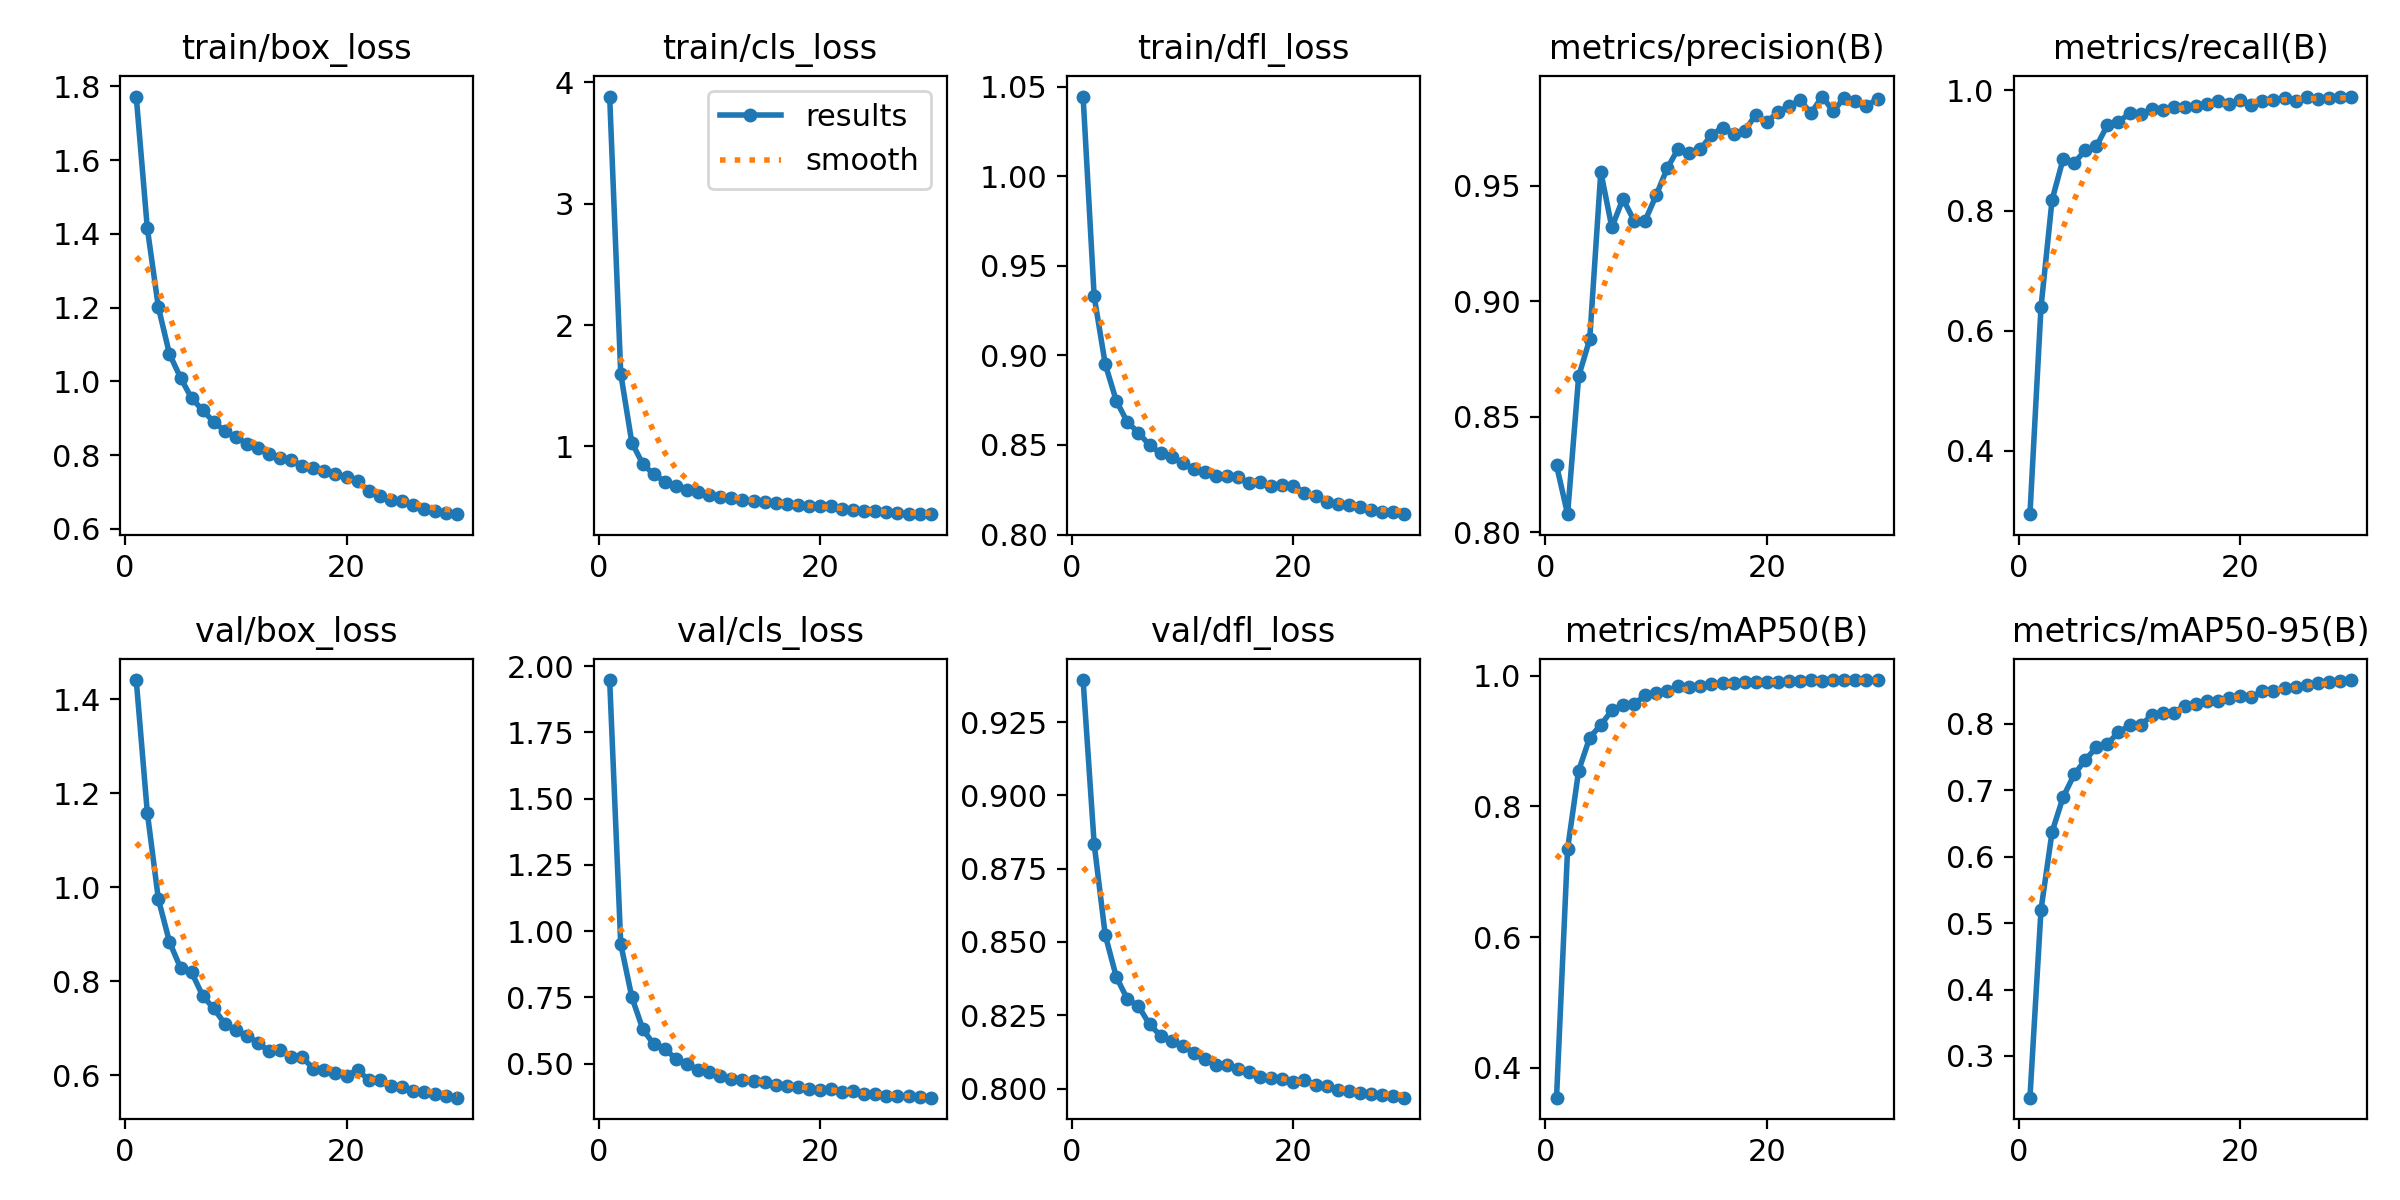

Values plotted in this chart, from the file beside it:
epoch, time, train/box_loss, train/cls_loss, train/dfl_loss, metrics/precision(B), metrics/recall(B), metrics/mAP50(B), metrics/mAP50-95(B), val/box_loss, val/cls_loss, val/dfl_loss, lr/pg0, lr/pg1, lr/pg2
1, 88.04, 1.773, 3.883, 1.044, 0.8291, 0.2947, 0.3545, 0.2371, 1.441, 1.947, 0.9393, 6.77131e-05, 6.77131e-05, 6.77131e-05
2, 161.6, 1.415, 1.599, 0.9329, 0.8079, 0.6395, 0.7351, 0.5202, 1.159, 0.9519, 0.8834, 0.0001312, 0.0001312, 0.0001312
3, 232.5, 1.201, 1.032, 0.8951, 0.8676, 0.8178, 0.8549, 0.6375, 0.9745, 0.7513, 0.8524, 0.0001903, 0.0001903, 0.0001903
4, 304.5, 1.075, 0.8533, 0.8747, 0.8836, 0.886, 0.9053, 0.69, 0.8838, 0.6293, 0.8381, 0.0001838, 0.0001838, 0.0001838
5, 377.3, 1.01, 0.7693, 0.8627, 0.956, 0.8795, 0.9249, 0.7239, 0.8281, 0.5725, 0.8305, 0.0001771, 0.0001771, 0.0001771
6, 449.1, 0.9546, 0.7096, 0.8569, 0.932, 0.9002, 0.9469, 0.7459, 0.819, 0.5564, 0.8282, 0.0001703, 0.0001703, 0.0001703
7, 521.3, 0.9221, 0.6734, 0.8499, 0.9444, 0.9068, 0.9547, 0.7647, 0.7689, 0.5166, 0.8219, 0.0001636, 0.0001636, 0.0001636
8, 591.6, 0.8903, 0.6436, 0.8454, 0.9349, 0.9422, 0.9567, 0.7703, 0.7418, 0.4996, 0.8181, 0.0001569, 0.0001569, 0.0001569
9, 664.9, 0.8658, 0.6205, 0.8435, 0.9348, 0.9479, 0.97, 0.7873, 0.7096, 0.4773, 0.8161, 0.0001501, 0.0001501, 0.0001501
10, 736.1, 0.8484, 0.5995, 0.8399, 0.9459, 0.9615, 0.974, 0.7977, 0.6964, 0.468, 0.8146, 0.0001434, 0.0001434, 0.0001434
11, 804.8, 0.8315, 0.5847, 0.8365, 0.9576, 0.9601, 0.976, 0.7982, 0.6834, 0.4517, 0.8122, 0.0001367, 0.0001367, 0.0001367
12, 876.5, 0.8197, 0.5736, 0.8348, 0.9661, 0.9683, 0.9839, 0.8128, 0.6687, 0.4433, 0.8101, 0.0001299, 0.0001299, 0.0001299
13, 946.8, 0.8045, 0.5602, 0.8329, 0.964, 0.9674, 0.9822, 0.817, 0.6508, 0.4399, 0.8079, 0.0001232, 0.0001232, 0.0001232
14, 1018, 0.7935, 0.5527, 0.8329, 0.9659, 0.9721, 0.9845, 0.8172, 0.6537, 0.4351, 0.8082, 0.0001165, 0.0001165, 0.0001165
15, 1088, 0.7861, 0.5454, 0.8322, 0.972, 0.9718, 0.9871, 0.8274, 0.6377, 0.4301, 0.8067, 0.0001098, 0.0001098, 0.0001098
16, 1161, 0.7707, 0.5305, 0.8285, 0.9752, 0.9732, 0.9887, 0.8306, 0.6376, 0.42, 0.8058, 0.000103, 0.000103, 0.000103
17, 1232, 0.7647, 0.5262, 0.8296, 0.9726, 0.9774, 0.989, 0.8348, 0.6138, 0.4143, 0.8039, 9.6288e-05, 9.6288e-05, 9.6288e-05
18, 1302, 0.7564, 0.5174, 0.8274, 0.9738, 0.9826, 0.9903, 0.8346, 0.6108, 0.4125, 0.8035, 8.9556e-05, 8.9556e-05, 8.9556e-05
19, 1373, 0.7481, 0.5101, 0.8275, 0.9807, 0.9771, 0.99, 0.8395, 0.6038, 0.4048, 0.8033, 8.2824e-05, 8.2824e-05, 8.2824e-05
20, 1445, 0.7416, 0.5071, 0.8273, 0.9777, 0.9843, 0.9906, 0.8421, 0.5989, 0.3995, 0.8023, 7.6092e-05, 7.6092e-05, 7.6092e-05
21, 1538, 0.7299, 0.5092, 0.8234, 0.9818, 0.9761, 0.9902, 0.84, 0.6102, 0.4057, 0.8029, 6.936e-05, 6.936e-05, 6.936e-05
22, 1606, 0.7036, 0.4856, 0.8215, 0.9844, 0.9827, 0.9917, 0.849, 0.5901, 0.3947, 0.8014, 6.2628e-05, 6.2628e-05, 6.2628e-05
23, 1673, 0.6897, 0.4748, 0.8182, 0.987, 0.9841, 0.9924, 0.8496, 0.5887, 0.3957, 0.8009, 5.5896e-05, 5.5896e-05, 5.5896e-05
24, 1740, 0.6798, 0.4685, 0.817, 0.9815, 0.9878, 0.9929, 0.8541, 0.5772, 0.3871, 0.7997, 4.9164e-05, 4.9164e-05, 4.9164e-05
25, 1807, 0.6763, 0.4648, 0.8165, 0.9886, 0.9822, 0.9927, 0.856, 0.5755, 0.3844, 0.7992, 4.2432e-05, 4.2432e-05, 4.2432e-05
26, 1874, 0.6645, 0.4579, 0.8156, 0.9823, 0.9895, 0.9929, 0.8583, 0.5653, 0.3792, 0.7986, 3.57e-05, 3.57e-05, 3.57e-05
27, 1941, 0.655, 0.4519, 0.8138, 0.9881, 0.9853, 0.9932, 0.8616, 0.5649, 0.3784, 0.798, 2.8968e-05, 2.8968e-05, 2.8968e-05
28, 2009, 0.6482, 0.4458, 0.8124, 0.9868, 0.9875, 0.9932, 0.8634, 0.5597, 0.3763, 0.7977, 2.2236e-05, 2.2236e-05, 2.2236e-05
29, 2076, 0.6443, 0.4444, 0.8123, 0.9844, 0.9898, 0.9933, 0.865, 0.5549, 0.3724, 0.7974, 1.5504e-05, 1.5504e-05, 1.5504e-05
30, 2143, 0.6401, 0.4413, 0.8114, 0.9878, 0.9886, 0.9934, 0.8661, 0.5519, 0.3717, 0.7969, 8.772e-06, 8.772e-06, 8.772e-06
